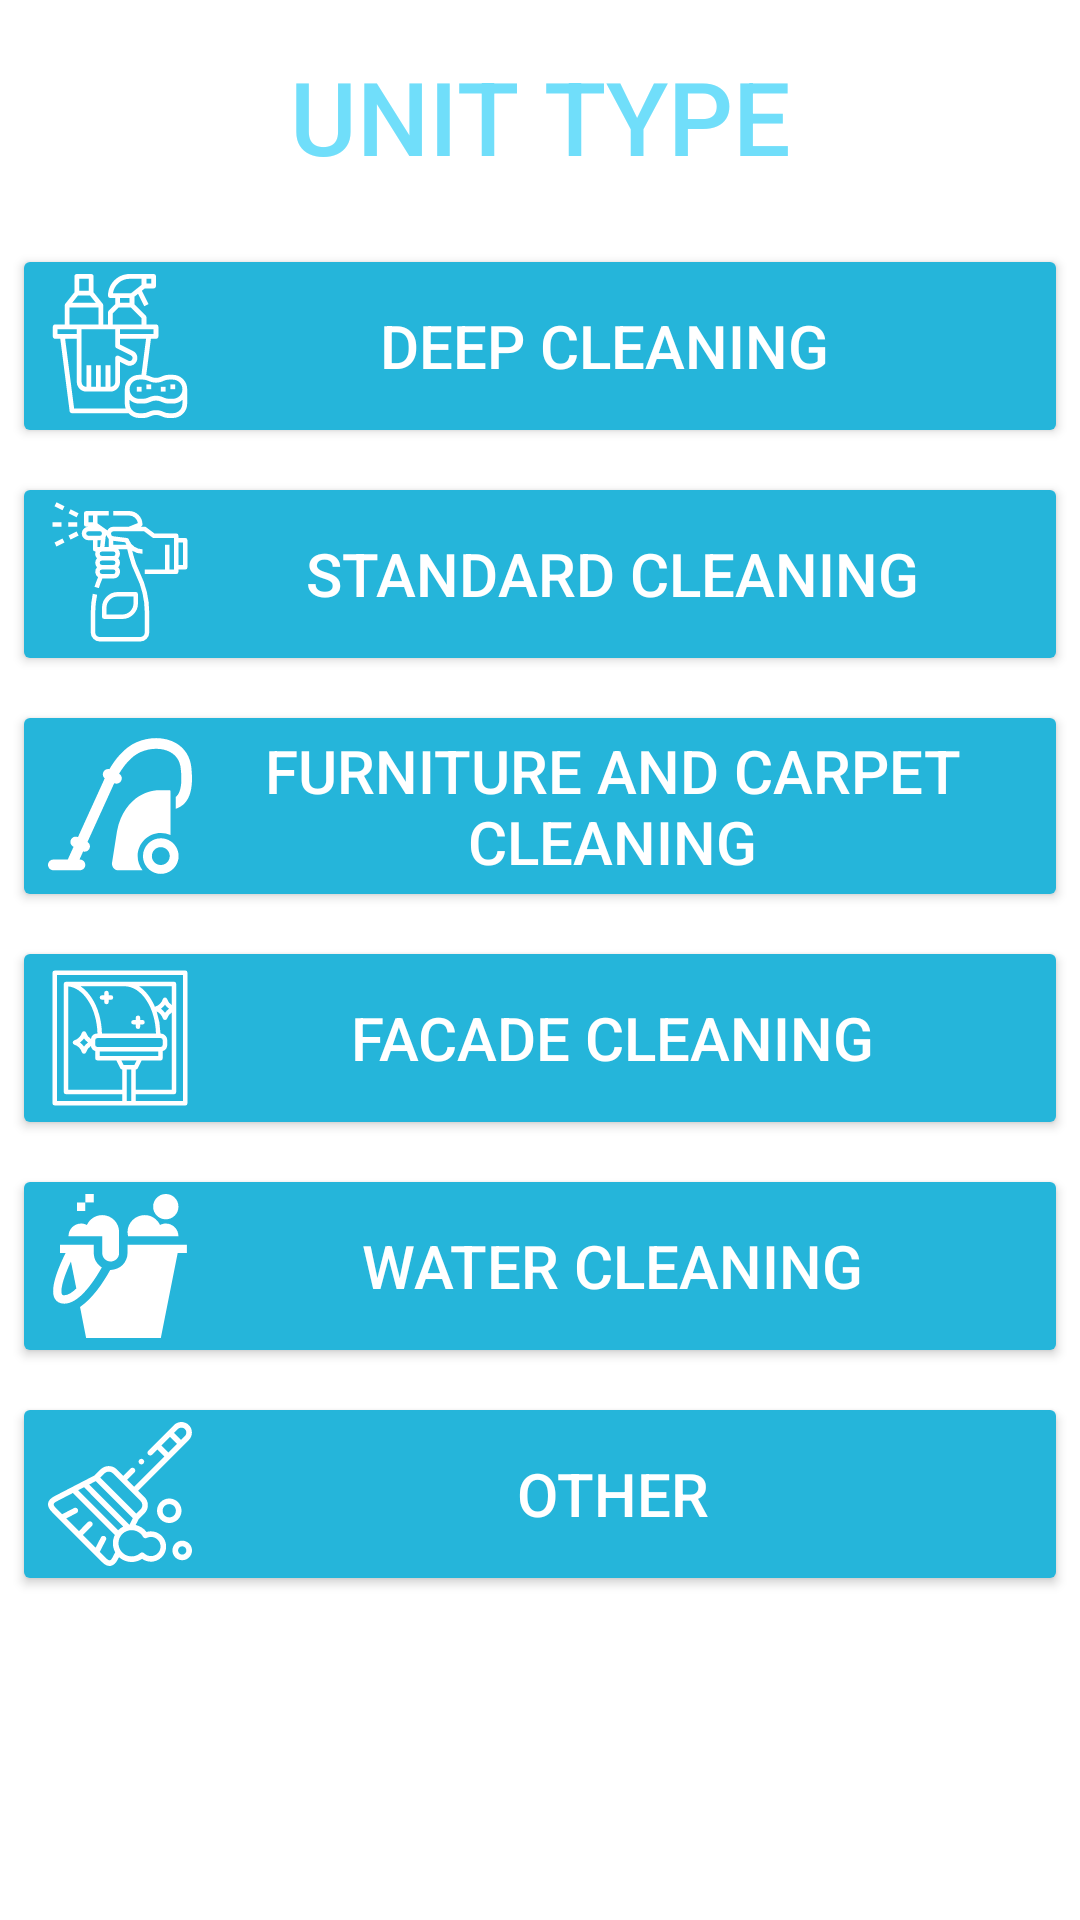

Reconstruct the res/layout file that produces this screen, plus the resources it refers to.
<!-- AndroidManifest.xml: application theme Theme.WorkersServices -->
<!-- res/layout/activity_cleaning1.xml -->
<?xml version="1.0" encoding="utf-8"?>
<ScrollView
    xmlns:android="http://schemas.android.com/apk/res/android"
    xmlns:tools="http://schemas.android.com/tools"
    android:layout_width="match_parent"
    android:layout_height="match_parent">
    <LinearLayout
        android:layout_width="match_parent"
        android:orientation="vertical"
        android:layout_height="match_parent">

        <TextView
            android:id="@+id/cleaning_textView"
            android:layout_width="match_parent"
            android:layout_height="wrap_content"
            android:layout_margin="16dp"
            android:fontFamily="sans-serif-medium"
            android:gravity="center|center_horizontal|center_vertical"
            android:text="UNIT TYPE"
            android:textColor="#70DEFA"
            android:textSize="34sp" />

        <Button
            android:id="@+id/cleaning_button_deep_cleaning"
            android:layout_width="match_parent"
            android:layout_height="wrap_content"
            android:layout_margin="4dp"
            android:drawableLeft="@drawable/ic_cleaning"
            android:text="DEEP CLEANING "
            android:textSize="20sp" />

        <Button
            android:id="@+id/cleaning_button_standard_cleaning"
            android:layout_width="match_parent"
            android:layout_height="wrap_content"
            android:layout_margin="4dp"
            android:drawableLeft="@drawable/ic_spray"
            android:text="STANDARD CLEANING"
            android:textSize="20sp" />

        <Button
            android:id="@+id/cleaning_button_furniture"
            android:layout_width="match_parent"
            android:layout_height="wrap_content"
            android:layout_margin="4dp"
            android:drawableLeft="@drawable/ic_vacuum"
            android:text="FURNITURE AND CARPET CLEANING"
            android:textSize="20sp" />

        <Button
            android:id="@+id/cleaning_button_facade"
            android:layout_width="match_parent"
            android:layout_height="wrap_content"
            android:layout_margin="4dp"
            android:drawableLeft="@drawable/ic_window_cleaning"
            android:text="FACADE CLEANING"
            android:textSize="20sp" />

        <Button
            android:id="@+id/cleaning_button_waterTank"
            android:layout_width="match_parent"
            android:layout_height="wrap_content"
            android:layout_margin="4dp"
            android:drawableLeft="@drawable/ic_bucket"
            android:text="WATER CLEANING"
            android:textSize="20sp" />

        <Button
            android:id="@+id/cleaning_button_other"
            android:layout_width="match_parent"
            android:layout_height="wrap_content"
            android:layout_margin="4dp"
            android:drawableLeft="@drawable/ic_broom"
            android:text="Other"
            android:textSize="20sp" />
    </LinearLayout>
</ScrollView>
<!-- resources referenced by this layout -->
<resources>
  <!-- drawable ic_broom: vector/xml drawable (drawable, 4978 chars, omitted) -->
  <!-- drawable ic_bucket (drawable) -->
  <vector android:height="48dp" android:viewportHeight="512"
      android:viewportWidth="512" android:width="48dp" xmlns:android="http://schemas.android.com/apk/res/android">
      <path android:fillColor="#FFFFFF" android:pathData="M418.816,45m-45,0a45,45 0,1 1,90 0a45,45 0,1 1,-90 0"/>
      <path android:fillColor="#FFFFFF" android:pathData="m102.816,30h30v30h-30z"/>
      <path android:fillColor="#FFFFFF" android:pathData="m132.816,0h30v30h-30z"/>
      <path android:fillColor="#FFFFFF" android:pathData="m282.816,135c0,5.211 0.873,10.179 2.122,15h178.878c0,-24.853 -20.147,-45 -45,-45 -7.434,0 -14.341,1.974 -20.519,5.165 -9.459,-20.705 -30.231,-35.165 -54.481,-35.165 -33.137,0 -61,26.862 -61,60z"/>
      <path android:fillColor="#FFFFFF" android:pathData="m72.816,150h120v60c0,16.567 13.431,30 30,30s30,-13.433 30,-30v-75c0,-33.138 -26.863,-60 -60,-60 -24.25,0 -45.022,14.46 -54.481,35.165 -6.178,-3.192 -13.085,-5.165 -20.519,-5.165 -24.853,0 -45,20.147 -45,45z"/>
      <path android:fillColor="#FFFFFF" android:pathData="m24.216,372.299c6.599,11.4 18.6,17.701 33.6,17.701 54.148,0 106.829,-82.046 133.5,-129 -17.219,-10.906 -28.5,-29.317 -28.5,-51v-30h-120v29.99h19.799c-21.599,42.9 -59.099,126.909 -38.399,162.309zM81.515,240.3c0.61,3.003 14.401,71.774 19.2,95.7 -15,14.7 -29.7,24 -42.9,24 -6,0 -7.2,-1.8 -7.8,-3.001 -8.699,-15 7.5,-66.299 31.5,-116.699z"/>
      <path android:fillColor="#FFFFFF" android:pathData="m493.816,180h-211v30c0,32.999 -27.001,60 -60,60h-1.8c-25.201,45.899 -62.999,102.599 -107.1,131.4l21.6,110.6h265.598l60,-302h32.701v-30z"/>
  </vector>
  <!-- drawable ic_cleaning: vector/xml drawable (drawable, 3619 chars, omitted) -->
  <!-- drawable ic_spray: vector/xml drawable (drawable, 2996 chars, omitted) -->
  <!-- drawable ic_vacuum: vector/xml drawable (drawable, 2439 chars, omitted) -->
  <!-- drawable ic_window_cleaning: vector/xml drawable (drawable, 2381 chars, omitted) -->
  <style name="Theme.WorkersServices" parent="Theme.MaterialComponents.DayNight.DarkActionBar">
          
          <item name="colorPrimary">#25b5da</item>
          <item name="android:textColorPrimary">#FFFFFFFF</item>
          <item name="android:textColorSecondary">#000000</item>
          <item name="colorButtonNormal">#25b5da</item>
          
          <item name="colorSecondary">@color/teal_200</item>
          <item name="colorSecondaryVariant">@color/teal_700</item>
          <item name="colorOnSecondary">@color/black</item>
          
          <item name="android:statusBarColor" tools:targetApi="l">?attr/colorPrimaryVariant</item>
          
      </style>
  <color name="teal_200">#FF03DAC5</color>
  <color name="teal_700">#FF018786</color>
  <color name="black">#FF000000</color>
</resources>
